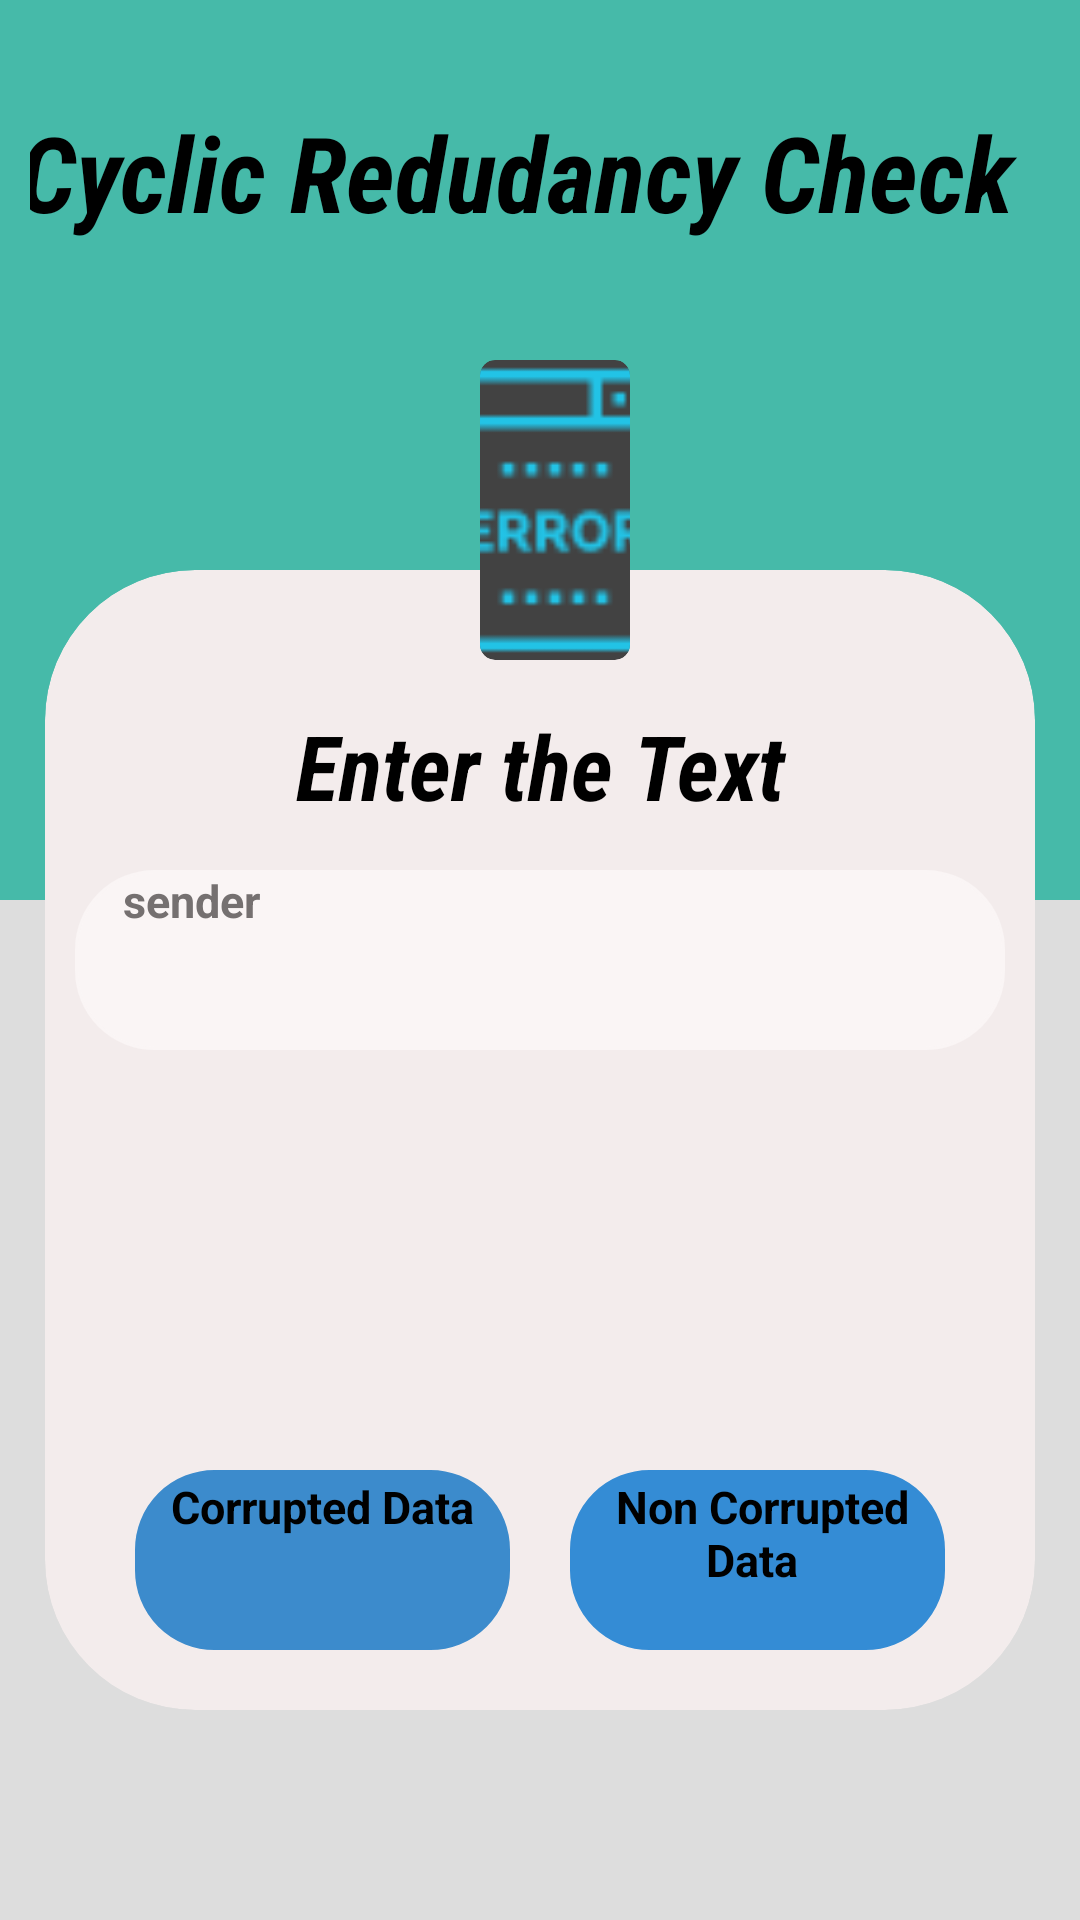

Here is an Android app screen rendered from its layout file. Give the layout XML and the strings, colors and styles it references.
<!-- AndroidManifest.xml: application theme Theme.MiniProject -->
<!-- res/layout/activity_crc.xml -->
<?xml version="1.0" encoding="utf-8"?>
<RelativeLayout xmlns:android="http://schemas.android.com/apk/res/android"
    xmlns:app="http://schemas.android.com/apk/res-auto"
    xmlns:tools="http://schemas.android.com/tools"
    android:layout_width="match_parent"
    android:background="#DDDDDD"
    android:layout_height="match_parent"
    tools:context=".CRC.CRC">

    <View
        android:layout_width="match_parent"
        android:layout_height="300dp"
        android:background="@color/background"/>
    <TextView
        android:layout_height="wrap_content"
        android:layout_width="match_parent"
        android:gravity="center"
        android:fontFamily="sans-serif-condensed"
        android:padding="10dp"
        android:layout_marginTop="24dp"
        android:text="Cyclic Redudancy Check  "
        android:textColor="@color/black"
        android:textSize="35sp"
        android:textStyle="bold|italic"/>

    <LinearLayout
        android:layout_width="match_parent"
        android:layout_height="wrap_content"
        android:orientation="vertical"
        android:layout_marginTop="190dp"
        android:layout_marginLeft="0dp"
        android:layout_marginRight="0dp"
        android:layout_gravity="center"
        tools:ignore="ExtraText">


        <androidx.cardview.widget.CardView
            android:layout_width="match_parent"
            android:layout_height="wrap_content"
            android:layout_marginLeft="15dp"
            android:layout_marginRight="15dp"
            app:cardElevation="7dp"
            android:backgroundTint="@color/white"
            android:elevation="20dp"
            android:background="@color/white"
            app:cardCornerRadius="50dp">

            <TextView
                android:layout_height="wrap_content"
                android:layout_width="match_parent"
                android:gravity="center"
                android:fontFamily="sans-serif-condensed"
                android:padding="10dp"
                android:layout_marginTop="35dp"
                android:text="Enter the Text"
                android:textColor="@color/black"
                android:textSize="30sp"
                android:textStyle="bold|italic"/>
            <EditText
                android:id="@+id/CRsender"
                android:layout_width="match_parent"
                android:layout_height="60dp"
                android:hint="   sender "
                android:textColorHint="#757070"
                android:background="@drawable/rect"
                android:backgroundTint="#FAF5F5"
                android:paddingLeft="5dp"
                android:layout_marginTop="100dp"
                android:paddingRight="5dp"
                android:layout_marginLeft="10dp"
                android:layout_marginRight="10dp"
                android:scrollbars="horizontal"
                android:singleLine="true"
                android:textColor="#222121"
                android:textSize="15dp"
                android:textStyle="bold" />


            <LinearLayout
                android:layout_width="wrap_content"
                android:layout_height="wrap_content"
                android:layout_marginTop="300dp"
                android:orientation="horizontal"
                android:layout_marginLeft="20dp"
                android:layout_marginRight="20dp">

                <Button
                    android:id="@+id/CRCrpt"
                    android:layout_width="190dp"
                    android:layout_height="60dp"
                    android:backgroundTint="#3C8BCC"
                    android:layout_weight="1"
                    android:padding="2dp"
                    android:layout_marginLeft="10dp"
                    android:layout_marginRight="10dp"
                    android:background="@drawable/rect"
                    android:text="Corrupted Data"
                    android:textAlignment="center"
                    android:textColor="@color/black"
                    android:textSize="15dp"
                    android:textStyle="bold" />

                <Button
                    android:id="@+id/CrNonCorrupted"
                    android:layout_width="190dp"
                    android:layout_height="60dp"
                    android:padding="2dp"
                    android:layout_marginLeft="10dp"
                    android:layout_marginRight="10dp"
                    android:backgroundTint="#348CD5"
                    android:layout_weight="1"
                    android:background="@drawable/rect"
                    android:text=" Non Corrupted Data "
                    android:textAlignment="center"
                    android:textColor="@color/black"
                    android:textSize="15dp"
                    android:textStyle="bold" />

                <Space
                    android:layout_width="match_parent"
                    android:layout_height="80dp"/>


            </LinearLayout>
        </androidx.cardview.widget.CardView>

        <Space
            android:layout_width="match_parent"
            android:layout_height="10dp"/>
    </LinearLayout>

    <androidx.cardview.widget.CardView
        android:layout_width="wrap_content"
        android:layout_height="wrap_content"
        app:cardElevation="1dp"
        android:background="#FBFAFA"
        android:elevation="20dp"
        android:layout_marginTop="120dp"
        android:layout_marginLeft="160dp"
        android:layout_marginRight="150dp"
        android:layout_gravity="center|top"
        app:cardCornerRadius="5dp">

        <ImageView
            android:layout_width="100dp"
            android:layout_height="100dp"

            android:src="@drawable/image5"
            android:layout_gravity="center" />


    </androidx.cardview.widget.CardView>


</RelativeLayout>
<!-- resources referenced by this layout -->
<resources>
  <color name="background">#46BAA9</color>
  <color name="black">#FF000000</color>
  <color name="white">#F3ECEC</color>
  <!-- drawable image5: png bitmap (drawable, 1007 bytes) -->
  <!-- drawable rect (drawable) -->
  <?xml version="1.0" encoding="utf-8"?>
  <shape xmlns:android="http://schemas.android.com/apk/res/android"
          android:shape="rectangle" android:visible="true">
          <corners android:radius="26dp" />
          <stroke android:width="1dp" />
  
  </shape>
</resources>
